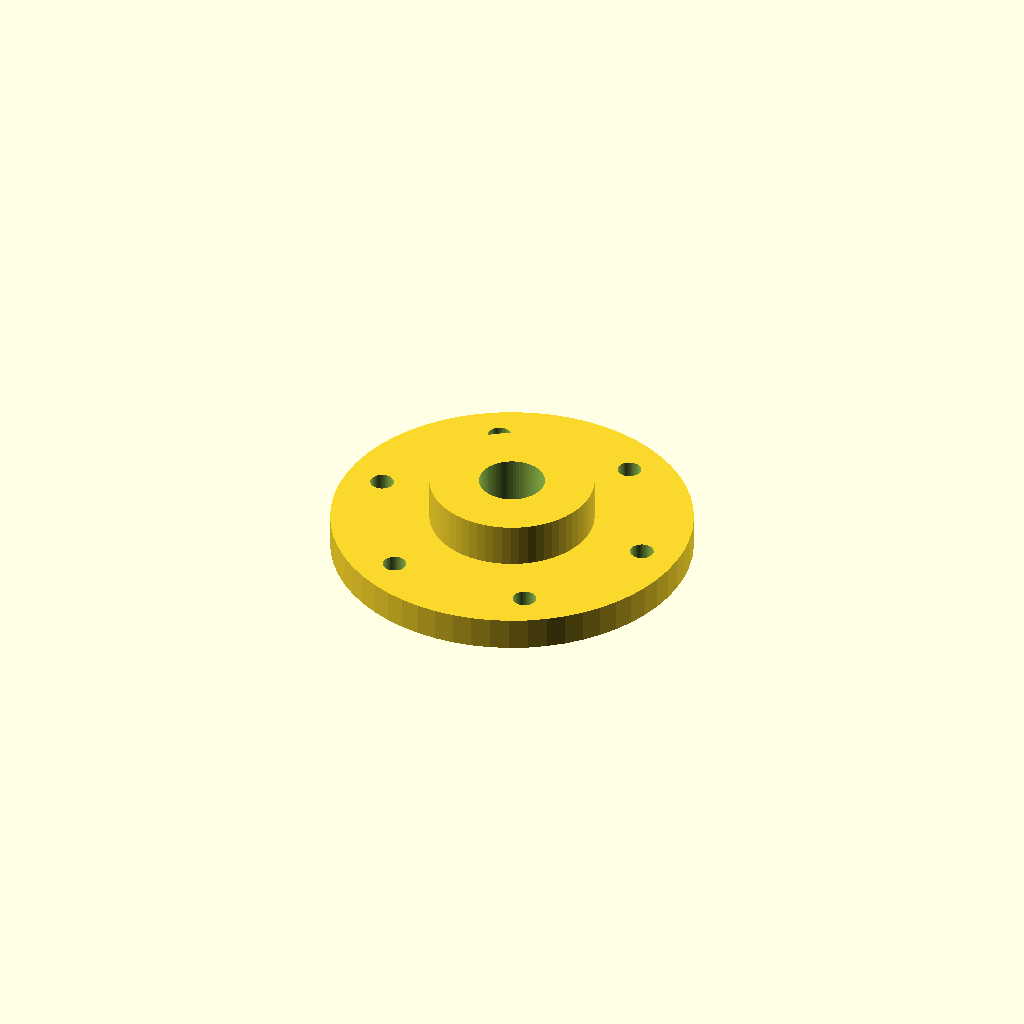
Cell 1: rendered with the file's own defaults.
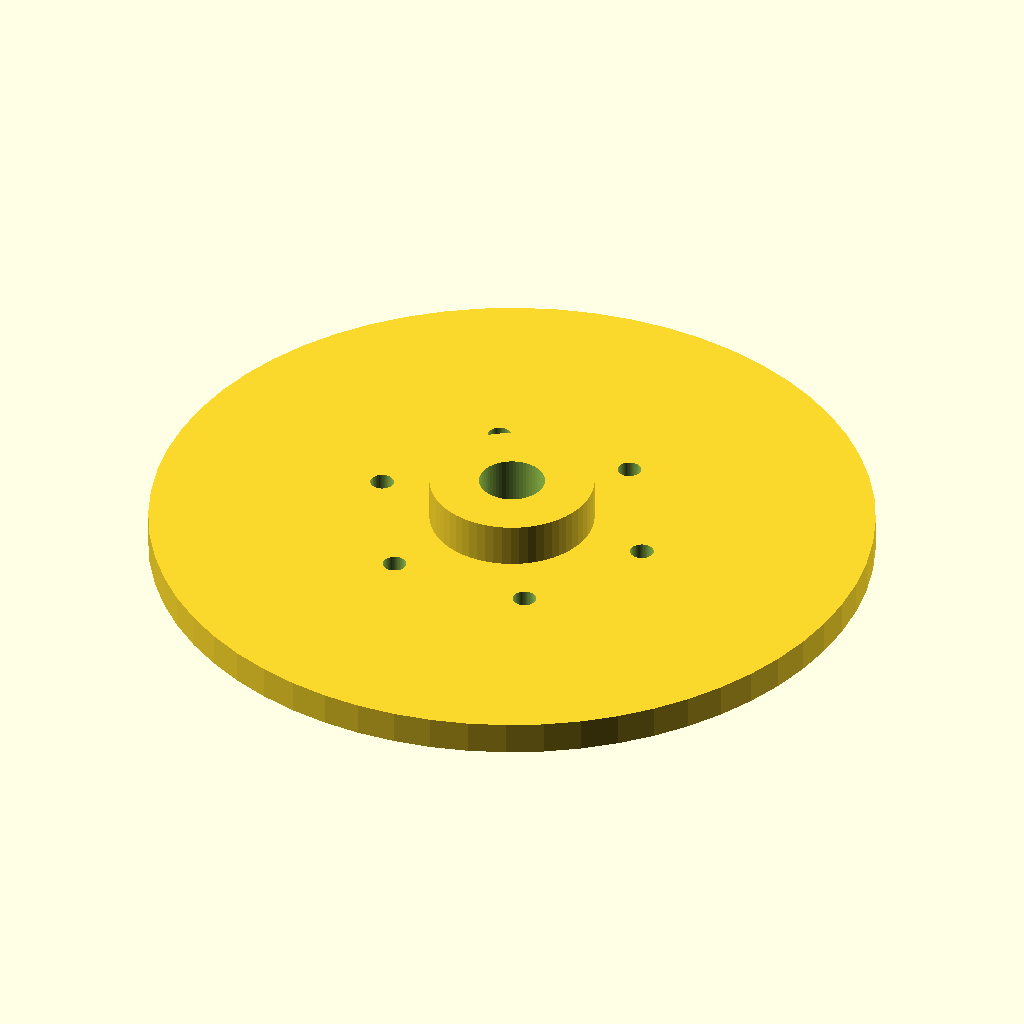
Cell 2 — flange_d set to 132, the other parameters unchanged.
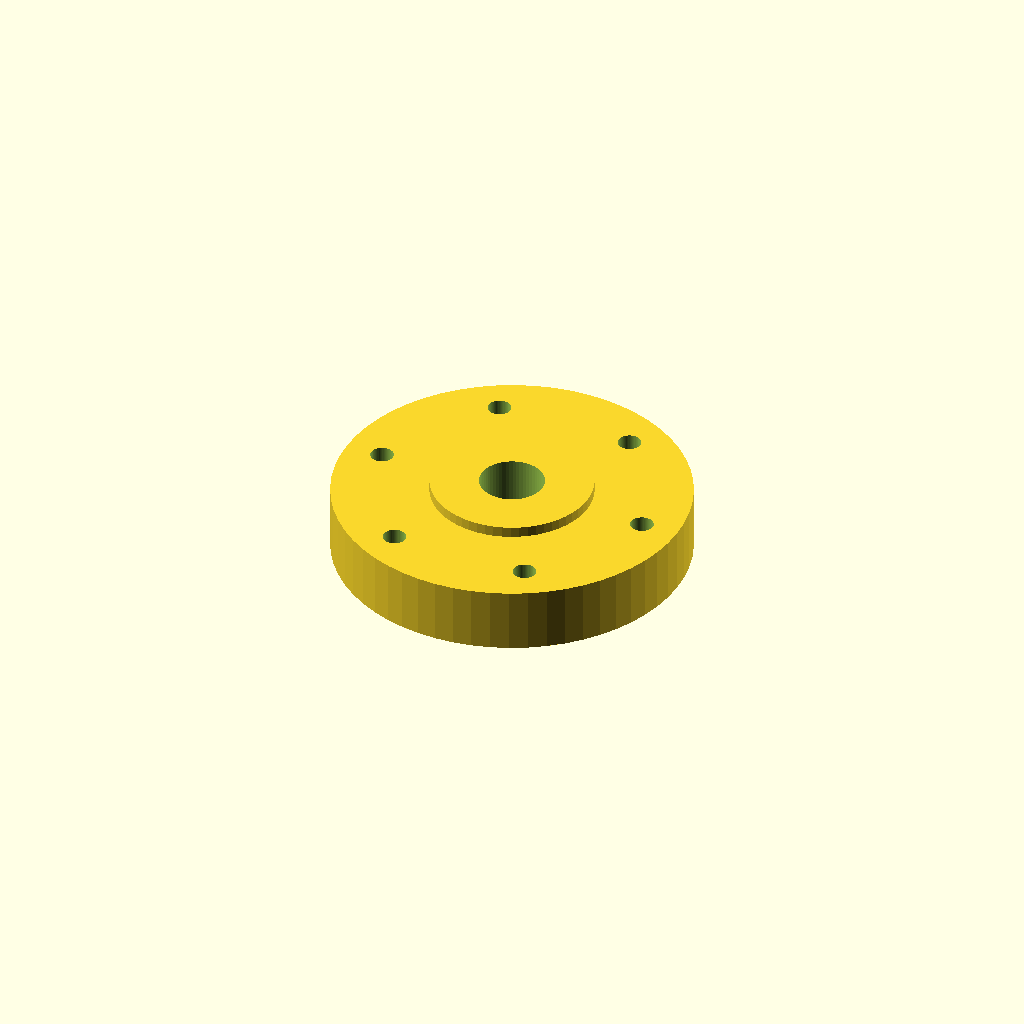
Cell 3 — flange_t set to 12, the other parameters unchanged.
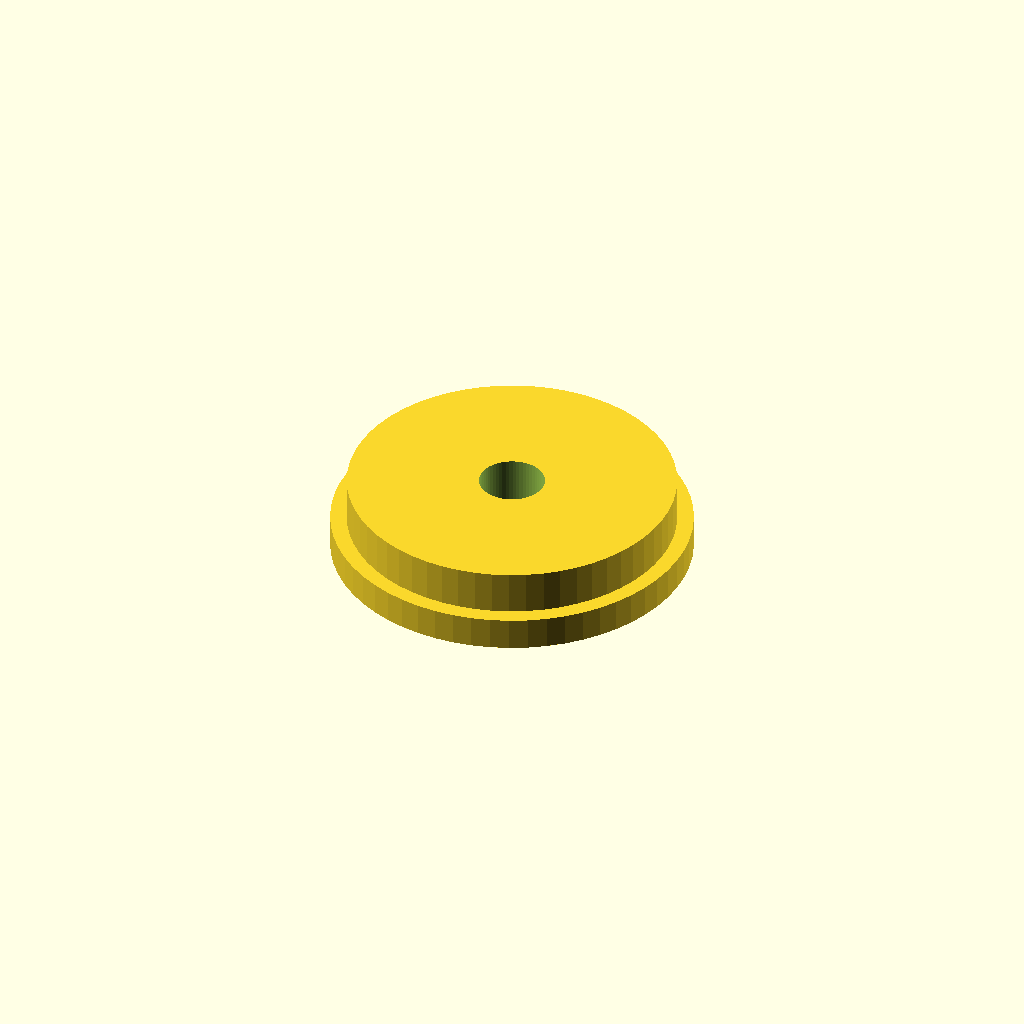
Cell 4 — hub_d set to 60, the other parameters unchanged.
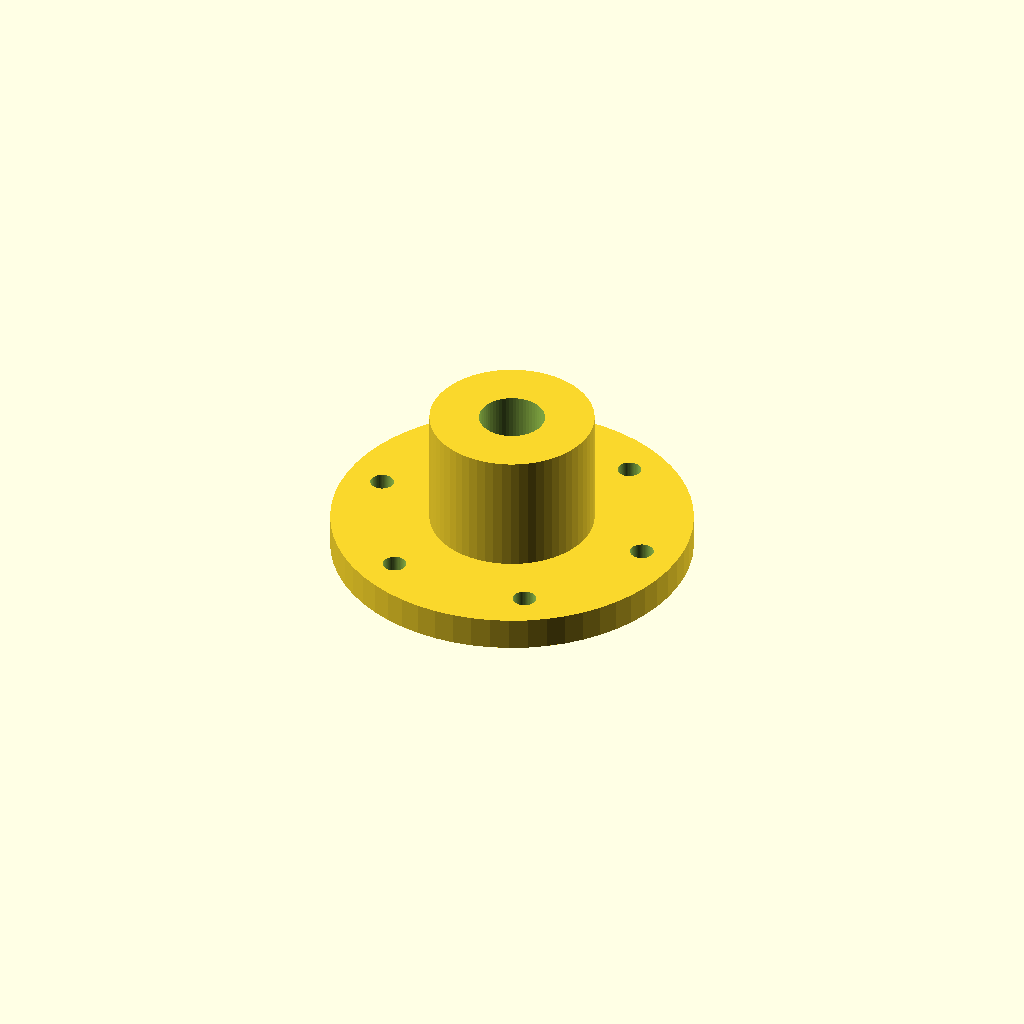
Cell 5 — hub_h set to 28, the other parameters unchanged.
One fixed orthographic camera (rotation 55°, 0°, 25°; colour scheme Cornfield) for every cell.
Source of the model, optional_data/data/parts/part_0306.scad:
// 6-bolt mounting flange, 66 mm OD.
$fn = 60;
eps = 0.02;
flange_d = 66;
flange_t = 6;
hub_d = 30;
hub_h = 14;
center_d = 12;
bolt_circle_d = 52;
bolt_d = 4.3;
difference() {
    union() { cylinder(d = flange_d, h = flange_t); cylinder(d = hub_d, h = hub_h); }
    translate([0, 0, -eps]) cylinder(d = center_d, h = hub_h + 2 * eps);
    for (i = [0 : 5]) rotate([0, 0, i * 360 / 6])
        translate([bolt_circle_d / 2, 0, -eps]) cylinder(d = bolt_d, h = flange_t + 2 * eps);
}
Customizer parameters (derived from the source; name, type, default, range or options):
eps: number, default 0.02
flange_d: number, default 66
flange_t: number, default 6
hub_d: number, default 30
hub_h: number, default 14
center_d: number, default 12
bolt_circle_d: number, default 52
bolt_d: number, default 4.3
